Run: headless pygame with SDL's dummy video driver; simulated clock (each Clock.tick advances the game by its frame time, no real sleeping); random seed 0; keys injected as events and as key.get_pressed() state; mouse plan: one left click at the window centre at the start of phase 2, then a move to the lower-right quarter at the start of phase 3.
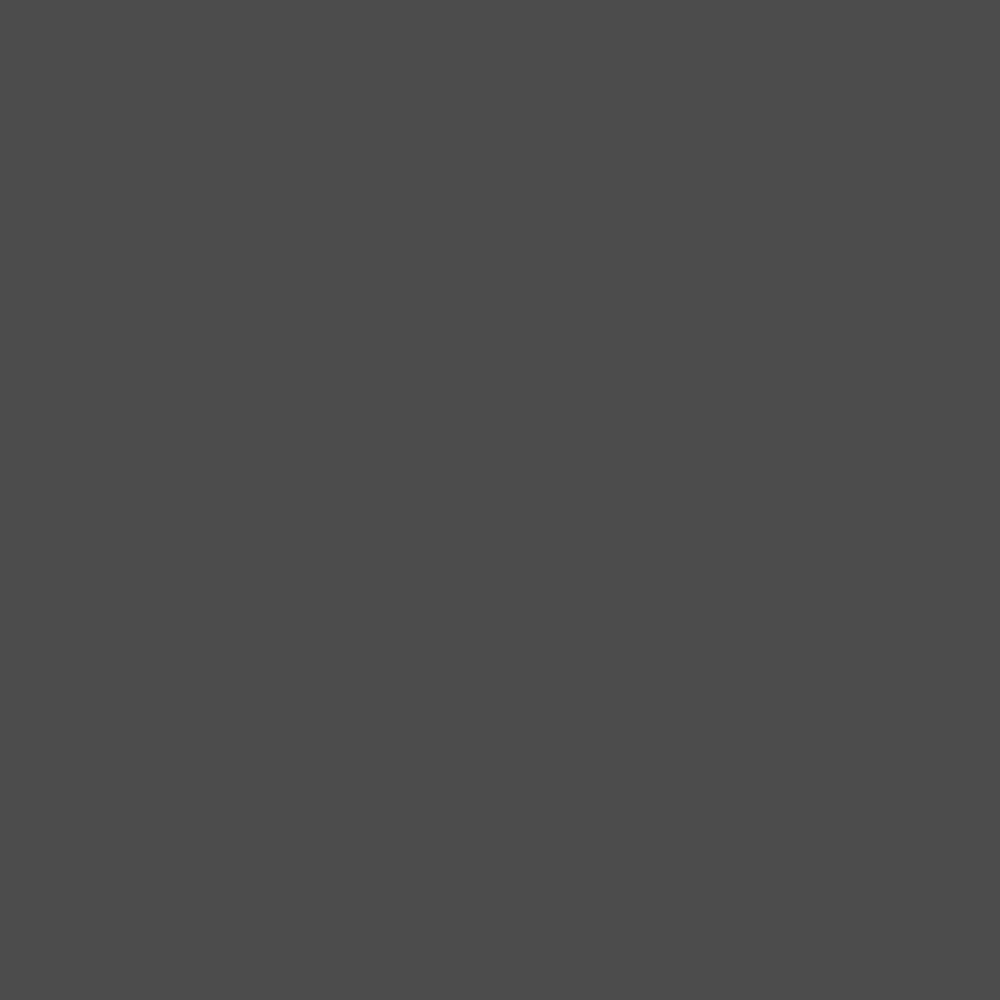
Frame 1 of 4 · flips 1–60 · no input
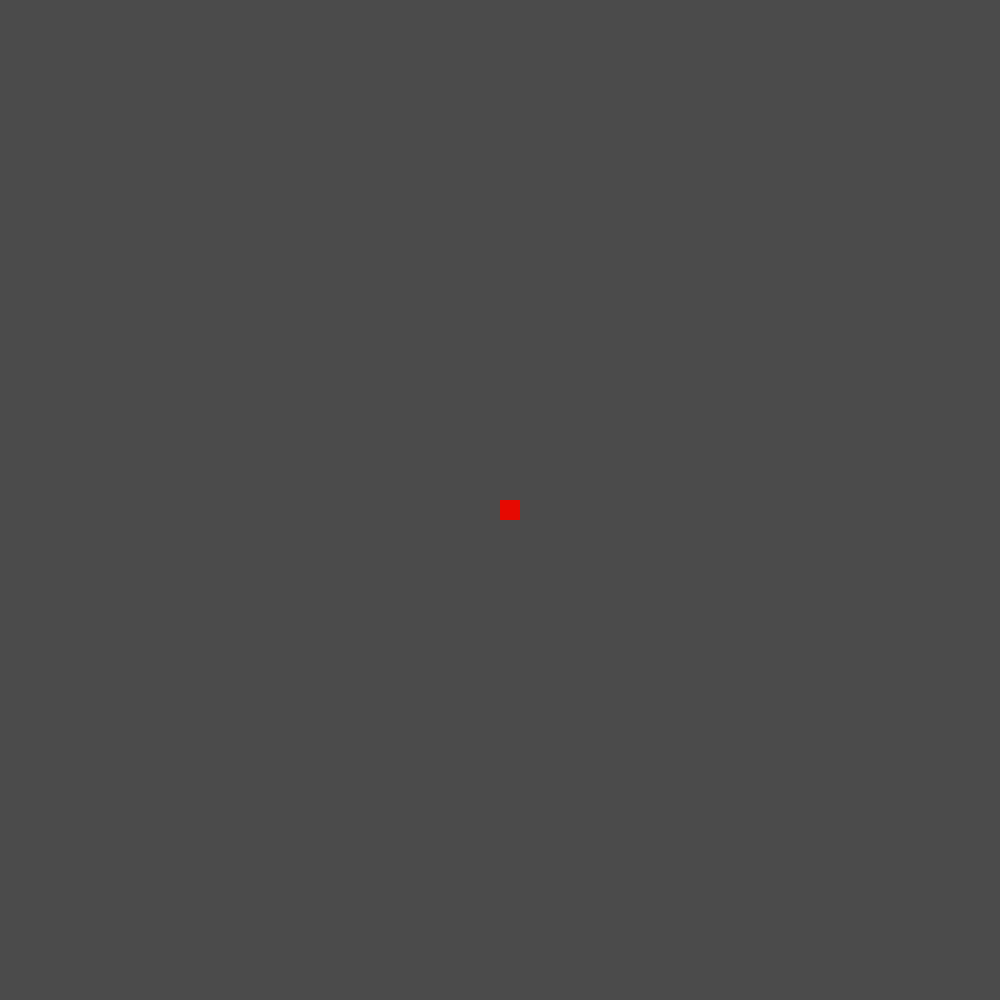
Frame 2 of 4 · flips 61–180 · clicked the window centre · tapped SPACE, RETURN · held RIGHT (→), D
Frame 3 of 4 · flips 181–300 · moved the mouse to the lower-right quarter · held DOWN (↓), S · screen unchanged from frame 2, image omitted
Frame 4 of 4 · flips 301–420 · held LEFT (←), A, UP (↑), W · screen unchanged from frame 3, image omitted

The pygame program that drew these frames:

import pygame, sys
from queue import PriorityQueue

pygame.init()

WINDOW_WIDTH = 1000
WINDOW_HEIGHT = 1000
RED = (230, 9, 1)
GREEN = (2, 245, 0)
GREY = (75, 75, 75)
BLUE = (0, 0, 240)
PURPLE = (160, 32, 240)
WHITE = (255, 255, 255)
BLACK = (0, 0, 0)
ORANGE = (255, 140, 0)
LIGHT_BLUE = (0, 255, 255)

SCREEN = pygame.display.set_mode((WINDOW_WIDTH, WINDOW_HEIGHT))
pygame.display.set_caption("A* Pathfinding Algorithm")

ROWS = 50
COLS = 50

CELL_SIZE = WINDOW_WIDTH / ROWS

class Node:
    def __init__(self, row, col):
        self.row = row
        self.col = col
        self.g = 0
        self.h = 0
        self.f = 0
        self.parent = None
        self.colour = GREY
        self.neighbours = []

    def set_colour(self, colour):
        self.colour = colour

    def get_pos(self):
        return self.row, self.col

    def A_Star_Algo(self, grid, end):
        self.neighbours = []
        if self.row < ROWS - 1 and not grid[self.row + 1][self.col].is_obstacle():
            self.neighbours.append(grid[self.row + 1][self.col])

        if self.row > 0 and not grid[self.row - 1][self.col].is_obstacle():
            self.neighbours.append(grid[self.row - 1][self.col])

        if self.col < COLS - 1 and not grid[self.row][self.col + 1].is_obstacle():
            self.neighbours.append(grid[self.row][self.col + 1])

        if self.col > 0 and not grid[self.row][self.col - 1].is_obstacle():
            self.neighbours.append(grid[self.row][self.col - 1])

    def is_obstacle(self):
        return self.colour == BLACK

    def __lt__(self, other):
        return False

def algorithm(draw, grid, start, end):
    draw()
    open_set = PriorityQueue()
    open_set.put((0, start))
    came_from = {}
    g_score = {node: float("inf") for row in grid for node in row}
    g_score[start] = 0
    f_score = {node: float("inf") for row in grid for node in row}
    f_score[start] = distance(start, end)

    while not open_set.empty():
        for event in pygame.event.get():
            if event.type == pygame.QUIT:
                pygame.quit()

        current = open_set.get()[1]

        if current == end:
            reconstruct_path(came_from, end, draw)
            end.set_colour(PURPLE)
            return True

        for neighbour in current.neighbours:
            temp_g_score = g_score[current] + 1

            if temp_g_score < g_score[neighbour]:
                came_from[neighbour] = current
                g_score[neighbour] = temp_g_score
                f_score[neighbour] = temp_g_score + distance(neighbour, end)
                if neighbour not in [node[1] for node in open_set.queue]:
                    open_set.put((f_score[neighbour], neighbour))
                    neighbour.set_colour(LIGHT_BLUE)

        draw()

        if current != start:
            current.set_colour(RED)

    return False

def reconstruct_path(came_from, current, draw):
    while current in came_from:
        current = came_from[current]
        current.set_colour(ORANGE)
        draw() 

grid = []
for row in range(ROWS):
    grid.append([])
    for col in range(COLS):
        node = Node(row, col)
        grid[row].append(node)

def draw_node(SCREEN, grid):
    for row in grid:
        for node in row:
            pygame.draw.rect(SCREEN, node.colour, (node.col * CELL_SIZE, node.row * CELL_SIZE, CELL_SIZE, CELL_SIZE))

def handle_mouse_click(pos, grid, start, end):
    x, y = pos
    row = y // CELL_SIZE
    col = x // CELL_SIZE
    node = grid[int(row)][int(col)]

    if pygame.mouse.get_pressed()[0]:
        if not start:
            start = node
            start.set_colour(RED)
        elif not end and node != start:
            end = node
            end.set_colour(GREEN)
        elif node != start and node != end:
            node.set_colour(BLACK)

    elif pygame.mouse.get_pressed()[2]:
        if node == start:
            start = None
        elif node == end:
            end = None
        node.set_colour(GREY)

    return start, end

def distance(node1, node2):
    return abs(node1.row - node2.row) + abs(node1.col - node2.col)

def clear_grid(grid):
    for row in grid:
        for node in row:
            node.set_colour(GREY)
    return None, None


def main():
    run = True
    start = None
    end = None

    while run:
        SCREEN.fill(GREY)
        draw_node(SCREEN, grid)
        pygame.display.update()

        for event in pygame.event.get():
            if event.type == pygame.QUIT:
                run = False
            if pygame.mouse.get_pressed()[0] or pygame.mouse.get_pressed()[2]:
                pos = pygame.mouse.get_pos()
                start, end = handle_mouse_click(pos, grid, start, end)

            if event.type == pygame.KEYDOWN:
                if event.key == pygame.K_SPACE and start and end:
                    for row in grid:
                        for node in row:
                            node.A_Star_Algo(grid, end)
                    algorithm(lambda: draw_node(SCREEN, grid), grid, start, end)

                if event.key == pygame.K_c:
                    start, end = clear_grid(grid)

    pygame.quit()
    sys.exit()


if __name__ == "__main__":
    main()
